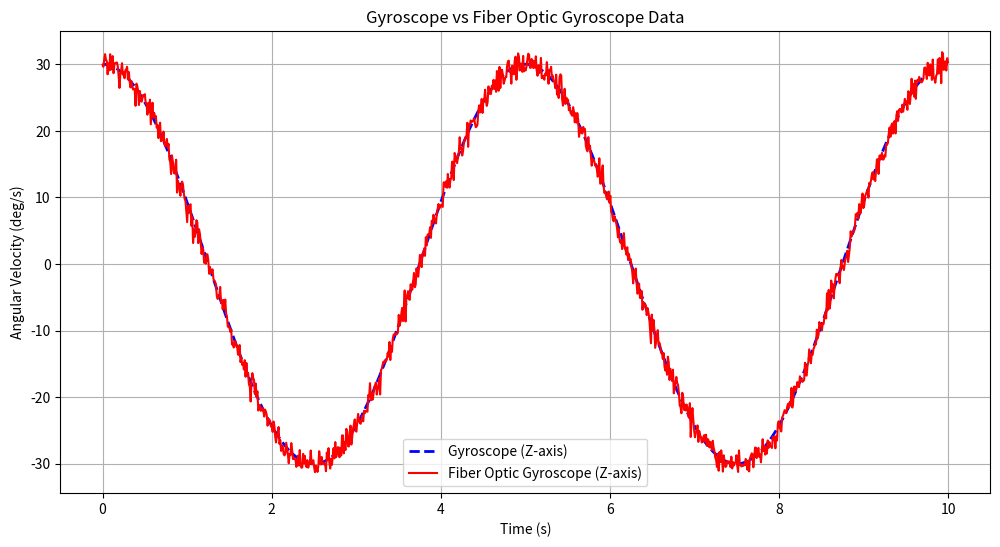

Here is the Python script that generated this plot:
import numpy as np
import matplotlib.pyplot as plt

# Time parameters
time = np.linspace(0, 10, 1000)  # 10 seconds, 1000 data points

# Simulated gyroscope data
gyro_z = 30 * np.cos(2 * np.pi * 0.2 * time)  # Gyroscope data (Z-axis)

# Simulated Fiber Optic Gyroscope (FOG) data with additional noise
fog_z = gyro_z + np.random.normal(0, 1.0, size=time.shape)  # FOG data with noise

# Plot gyroscope and FOG data
plt.figure(figsize=(12, 6))

# Plot gyroscope data (blue dashed line)
plt.plot(time, gyro_z, label="Gyroscope (Z-axis)", linestyle="--", color="blue", linewidth=2)

# Plot FOG data (red solid line)
plt.plot(time, fog_z, label="Fiber Optic Gyroscope (Z-axis)", color="red", linewidth=1.5)

# Graph labels and title
plt.title("Gyroscope vs Fiber Optic Gyroscope Data")
plt.xlabel("Time (s)")
plt.ylabel("Angular Velocity (deg/s)")
plt.legend()
plt.grid()

# Show the plot
plt.show()
